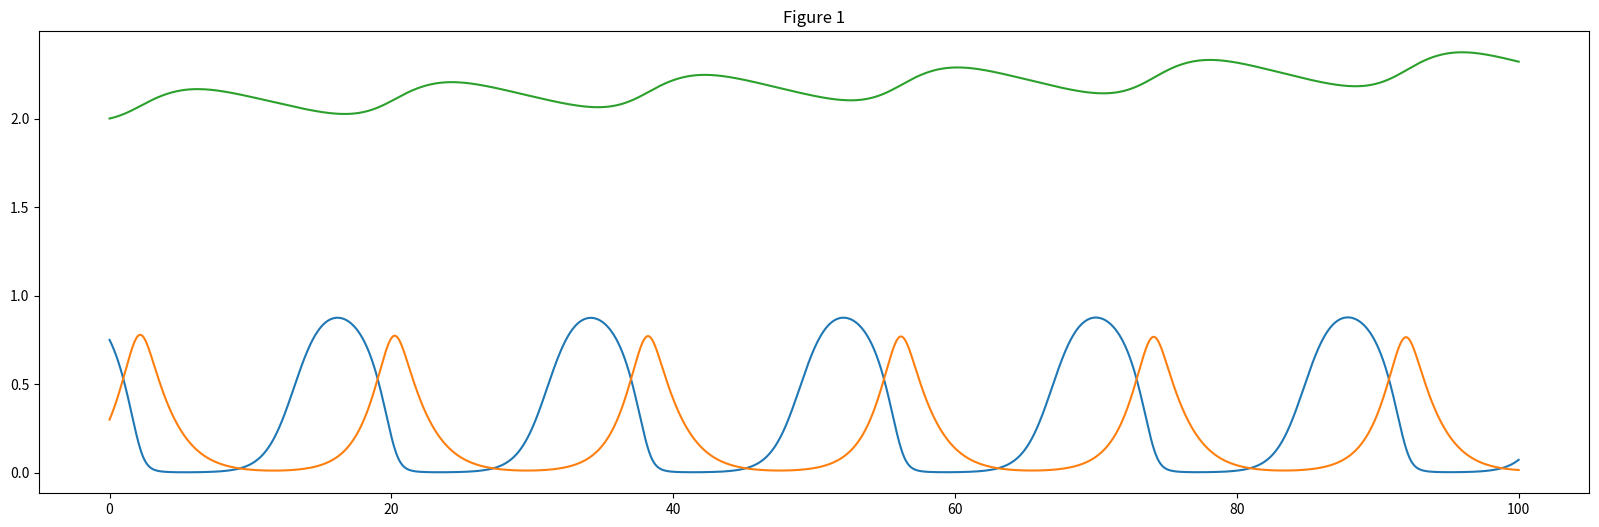
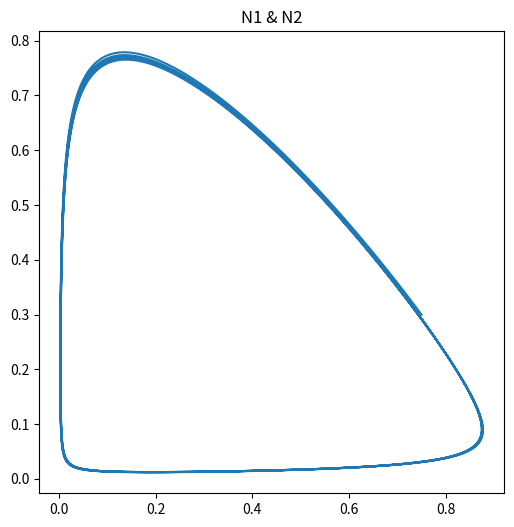
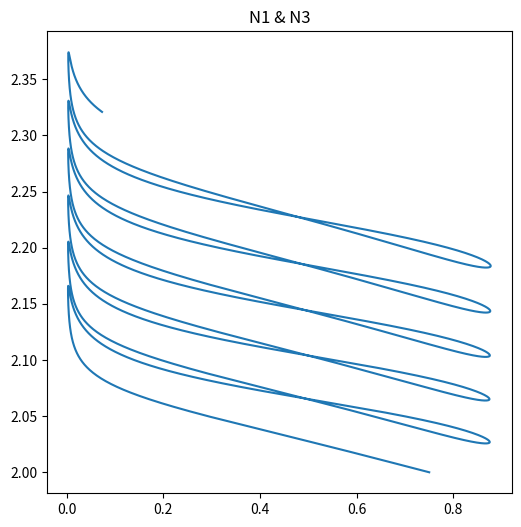
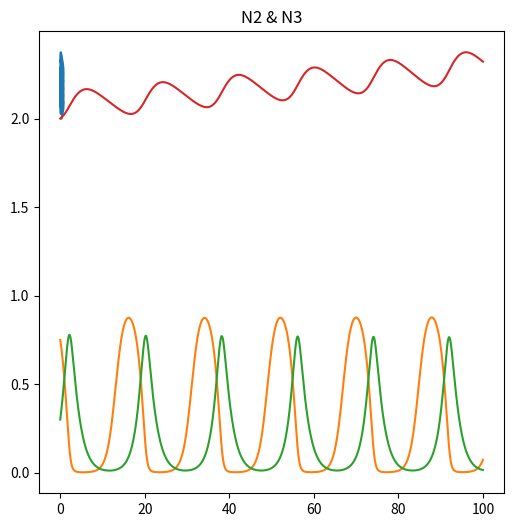

Generate these figures, in order, with matplotlib:
# -*- coding: utf-8 -*-
"""
Created on Thu Jan  5 21:01:14 2023

@author: USER
"""


import matplotlib.pyplot as plt
import numpy as np
from mpl_toolkits.mplot3d import Axes3D

# Assign variables
a1=5.0
a2=0.1
b1=3.0
b2=2.0
c=0.85
d1=0.4
d2=0.01
alpha=2.0
zai=0.0
N1init=0.75
N2init=0.3
N3init=2.0


#define the function
def dN1dt(t,N1,N2,N3):
    return (N1*(1-N1)-((a1*N1*N2)/(1+b1*N1)))
def dN2dt(t,N1,N2,N3):
    return (((a1*N1*N2)/(1+b1*N1))-((a2*N2*N3)/(1+alpha*zai+b2*N2))-d1*N2)
def dN3dt(t,N1,N2,N3):
    return (((a2*(N2+c*zai)*N3)/(1+(alpha*zai)+b2*N2))-d2*N3)

def rk(dt,tend):
    t=np.arange(0,tend+dt,dt)
    N1=np.zeros_like(t)
    N2=np.zeros_like(t)
    N3=np.zeros_like(t)
    N1[0]=N1init
    N2[0]=N2init
    N3[0]=N3init
    for i in range(0,t.shape[0]-1):
        h1=dt*dN1dt(t[i],N1[i],N2[i],N3[i])
        j1=dt*dN2dt(t[i],N1[i],N2[i],N3[i])
        k1=dt*dN3dt(t[i],N1[i],N2[i],N3[i])
        h2=dt*dN1dt(t[i]+dt/2,N1[i]+h1/2,N2[i]+j1/2,N3[i]+k1/2)
        j2=dt*dN2dt(t[i]+dt/2,N1[i]+h1/2,N2[i]+j1/2,N3[i]+k1/2)
        k2=dt*dN3dt(t[i]+dt/2,N1[i]+h1/2,N2[i]+j1/2,N3[i]+k1/2)
        h3=dt*dN1dt(t[i]+dt/2,N1[i]+h2/2,N2[i]+j2/2,N3[i]+k2/2)
        j3=dt*dN2dt(t[i]+dt/2,N1[i]+h2/2,N2[i]+j2/2,N3[i]+k2/2)
        k3=dt*dN3dt(t[i]+dt/2,N1[i]+h2/2,N2[i]+j2/2,N3[i]+k2/2)
        h4=dt*dN1dt(t[i]+dt,N1[i]+h3,N2[i]+j3,N3[i]+k3)
        j4=dt*dN2dt(t[i]+dt,N1[i]+h3,N2[i]+j3,N3[i]+k3)
        k4=dt*dN3dt(t[i]+dt,N1[i]+h3,N2[i]+j3,N3[i]+k3)
        N1[i+1]=N1[i]+(h1+2.0*h2+2.0*h3+h4)/6.0
        N2[i+1]=N2[i]+(j1+2.0*j2+2.0*j3+j4)/6.0
        N3[i+1]=N3[i]+(k1+2.0*k2+2.0*k3+k4)/6.0
    return N1,N2,N3,t

N1,N2,N3,t=rk(0.01,100)
fig=plt.figure(figsize=(20,6))
plt.plot(t,N1,label='N1')
plt.plot(t,N2,label='N2')
plt.plot(t,N3,label='N3')
plt.title("Figure 1")


fig2 = plt.figure()
ax = Axes3D(fig2)
ax.plot(N1, N2, N3, 'b', lw=0.5)


ax.plot(N1, N2, N3, lw=0.5)
ax.set_xlabel('N2')
ax.set_ylabel('N1')
ax.set_zlabel('N3')
plt.tick_params(labelsize=15)
ax.set_title('Food_Chain', fontsize=15)

plt.show()


fig1, (ax1) = plt.subplots(1,1, figsize = (6, 6))
ax1.plot(N1, N2)
ax1.set_title("N1 & N2")
plt.show()

fig3, (ax1) = plt.subplots(1,1, figsize = (6,6))
ax1.plot(N1, N3)
ax1.set_title("N1 & N3")
plt.show()

fig3, (ax1) = plt.subplots(1,1, figsize = (6,6))
ax1.plot(N2, N3)
ax1.set_title("N2 & N3")
plt.show()

plt.plot(t, N1, t, N2, t, N3)
plt.show()